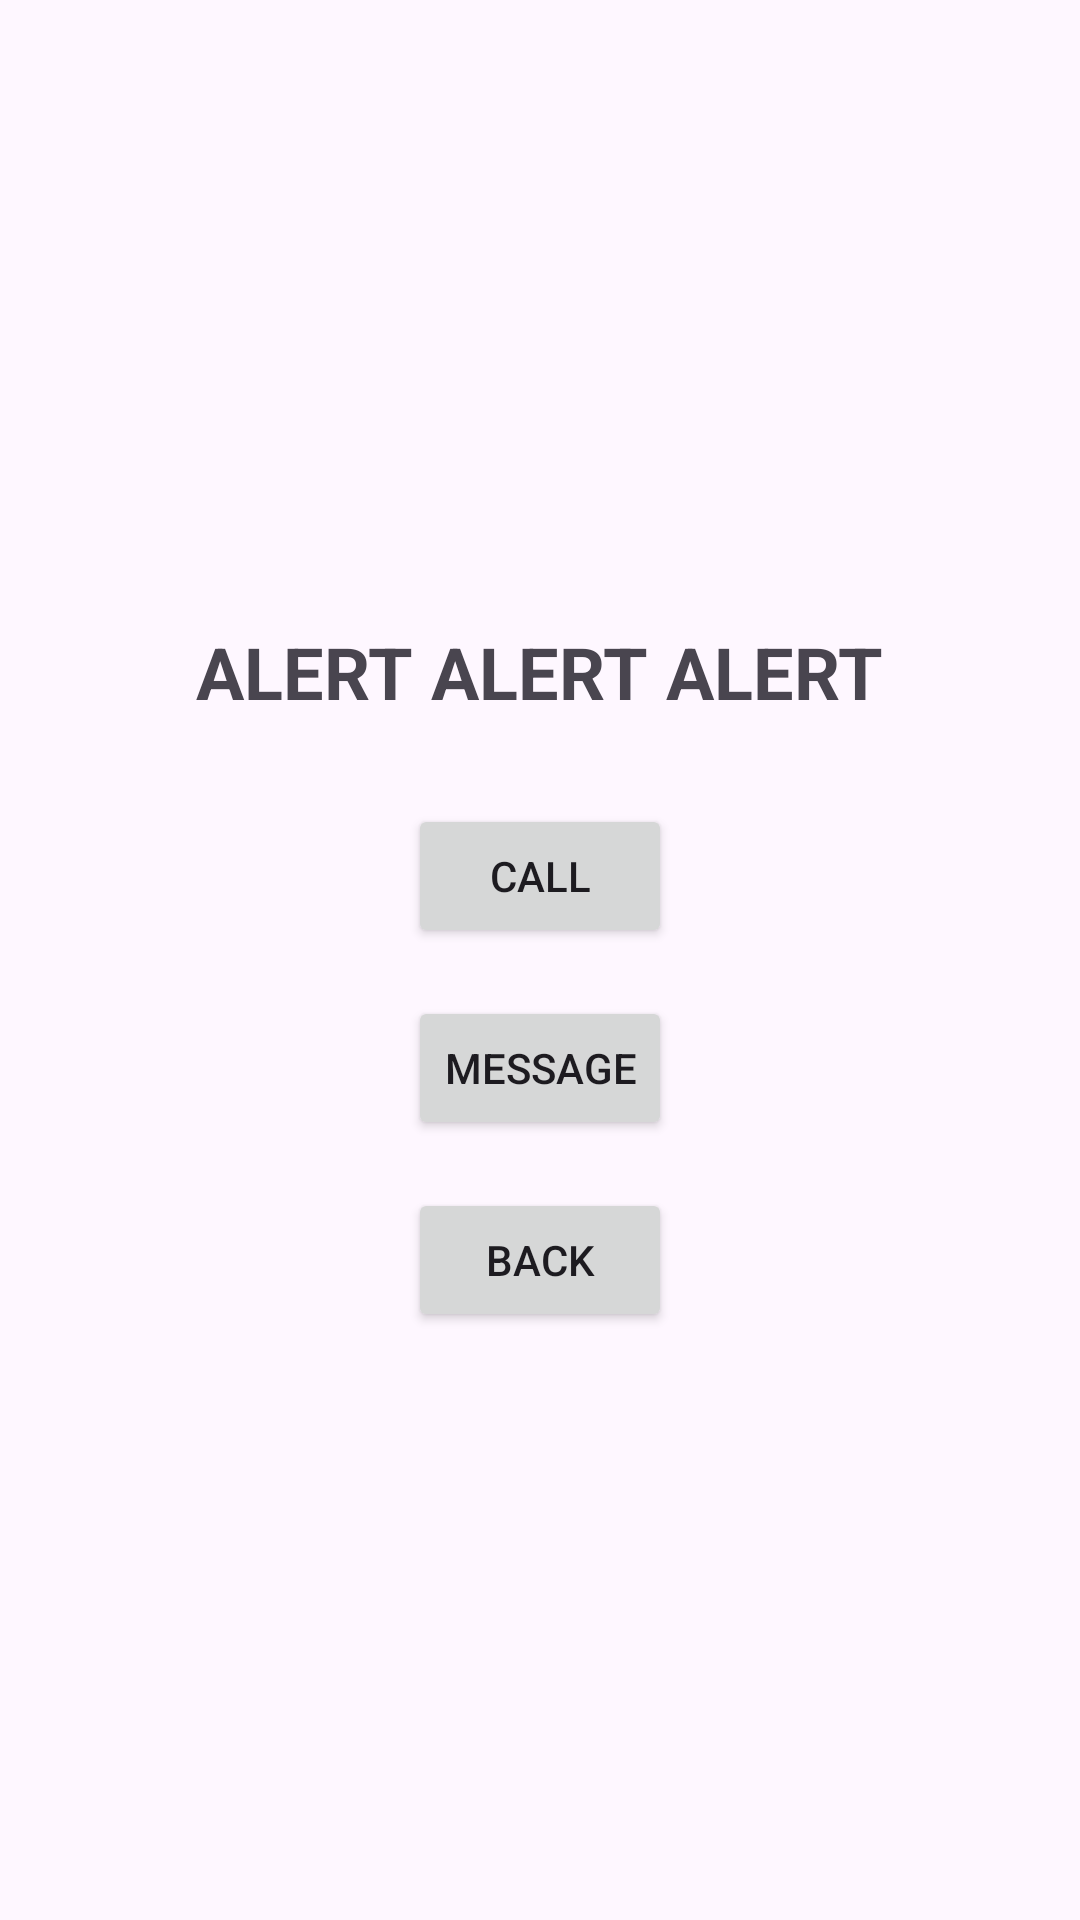

Android layout source for this screen:
<!-- AndroidManifest.xml: application theme Theme.MyCompanion -->
<!-- res/layout/activity_maps.xml -->
<?xml version="1.0" encoding="utf-8"?>
<LinearLayout xmlns:android="http://schemas.android.com/apk/res/android"
    xmlns:app="http://schemas.android.com/apk/res-auto"
    xmlns:tools="http://schemas.android.com/tools"
    android:layout_width="match_parent"
    android:layout_height="match_parent"
    android:gravity="center"
    android:orientation="vertical"
    tools:context=".MapsActivity">

    <TextView
        android:layout_width="wrap_content"
        android:layout_height="wrap_content"
        android:text="ALERT ALERT ALERT"
        android:textSize="24sp"
        android:textStyle="bold"
        android:layout_marginTop="20dp"
        android:layout_marginBottom="20dp" />

    <Button
        android:id="@+id/buttonCall"
        android:layout_width="wrap_content"
        android:layout_height="wrap_content"
        android:text="Call"
        android:layout_marginTop="8dp"
        android:layout_marginBottom="8dp" />

    <Button
        android:id="@+id/buttonMessage"
        android:layout_width="wrap_content"
        android:layout_height="wrap_content"
        android:text="Message"
        android:layout_marginTop="8dp"
        android:layout_marginBottom="8dp" />

    <Button
        android:id="@+id/buttonBack"
        android:layout_width="wrap_content"
        android:layout_height="wrap_content"
        android:text="Back"
        android:layout_marginTop="8dp"
        android:layout_marginBottom="8dp" />

</LinearLayout>
<!-- resources referenced by this layout -->
<resources>
  <style name="Theme.MyCompanion" parent="Base.Theme.MyCompanion" />
  <style name="Base.Theme.MyCompanion" parent="Theme.Material3.DayNight.NoActionBar">
          
          
      </style>
</resources>
